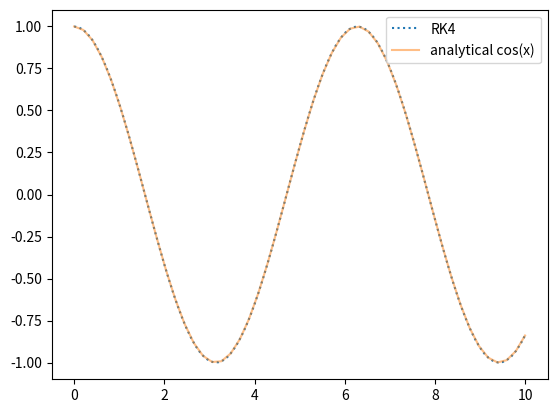

Recreate this plot in Python.
import numpy as np
import matplotlib.pyplot as plt

# To solve y'' + y = 0 we substitue u = y' and get u' = -y
def g(t, y, u):
    return -y
def f(t, y, u):
    return u

# Evaluates the result the DE y'' + y = 0 using RK4
# in the [a, b] range with y0 and y'0 as initial values
def runge_kutta_solver(a, b, N, y0, yp0):
  h = (b - a) / N

  t = np.linspace(a, b, N+1)
  y = np.zeros(N+1)
  u = np.zeros(N+1)

  y[0] = y0
  u[0] = yp0
  
  for i in range(N):
    k1 = h * f(t[i], y[i], u[i])
    l1 = h * g(t[i], y[i], u[i])
    k2 = h * f(t[i] + h/2, y[i] + k1/2, u[i] + l1/2)
    l2 = h * g(t[i] + h/2, y[i] + k1/2, u[i] + l1/2)
    k3 = h * f(t[i] + h/2, y[i] + k2/2, u[i] + l2/2)
    l3 = h * g(t[i] + h/2, y[i] + k2/2, u[i] + l2/2)
    k4 = h * f(t[i] + h, y[i] + k3, u[i] + l3)
    l4 = h * g(t[i] + h, y[i] + k3, u[i] + l3)
    y[i+1] = y[i] + (k1 + 2*k2 + 2*k3 + k4) / 6
    u[i+1] = u[i] + (l1 + 2*l2 + 2*l3 + l4)  /6

  return t, y

def plot():
    t, y = runge_kutta_solver(0, 10, 100, 1, 0)
    print(t, y)
    plt.plot(t, y, ":", label="RK4")
    x = np.linspace(0, 10)
    plt.plot(x, np.cos(x), alpha=0.5, label="analytical cos(x)")
    plt.legend()
    plt.show()


plot()